The GitHub repository AbdulrahmanQht/brain-tumor-detection-pipeline contains a labelled image folder "roi_dataset" with 4 categories: glioma, meningioma, no tumor, pituitary tumor. Examples follow, each with its label.

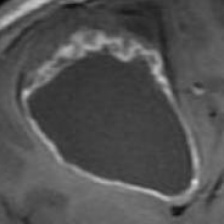
Label: glioma

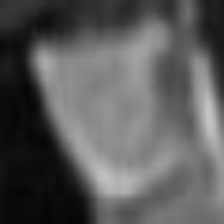
Label: pituitary tumor

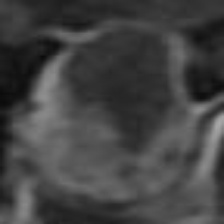
Label: pituitary tumor

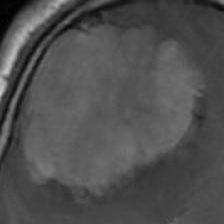
Label: meningioma

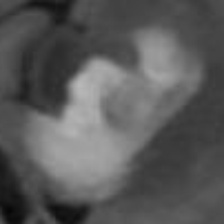
Label: glioma

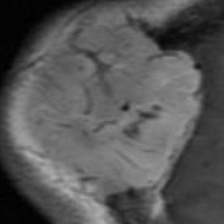
Label: meningioma
